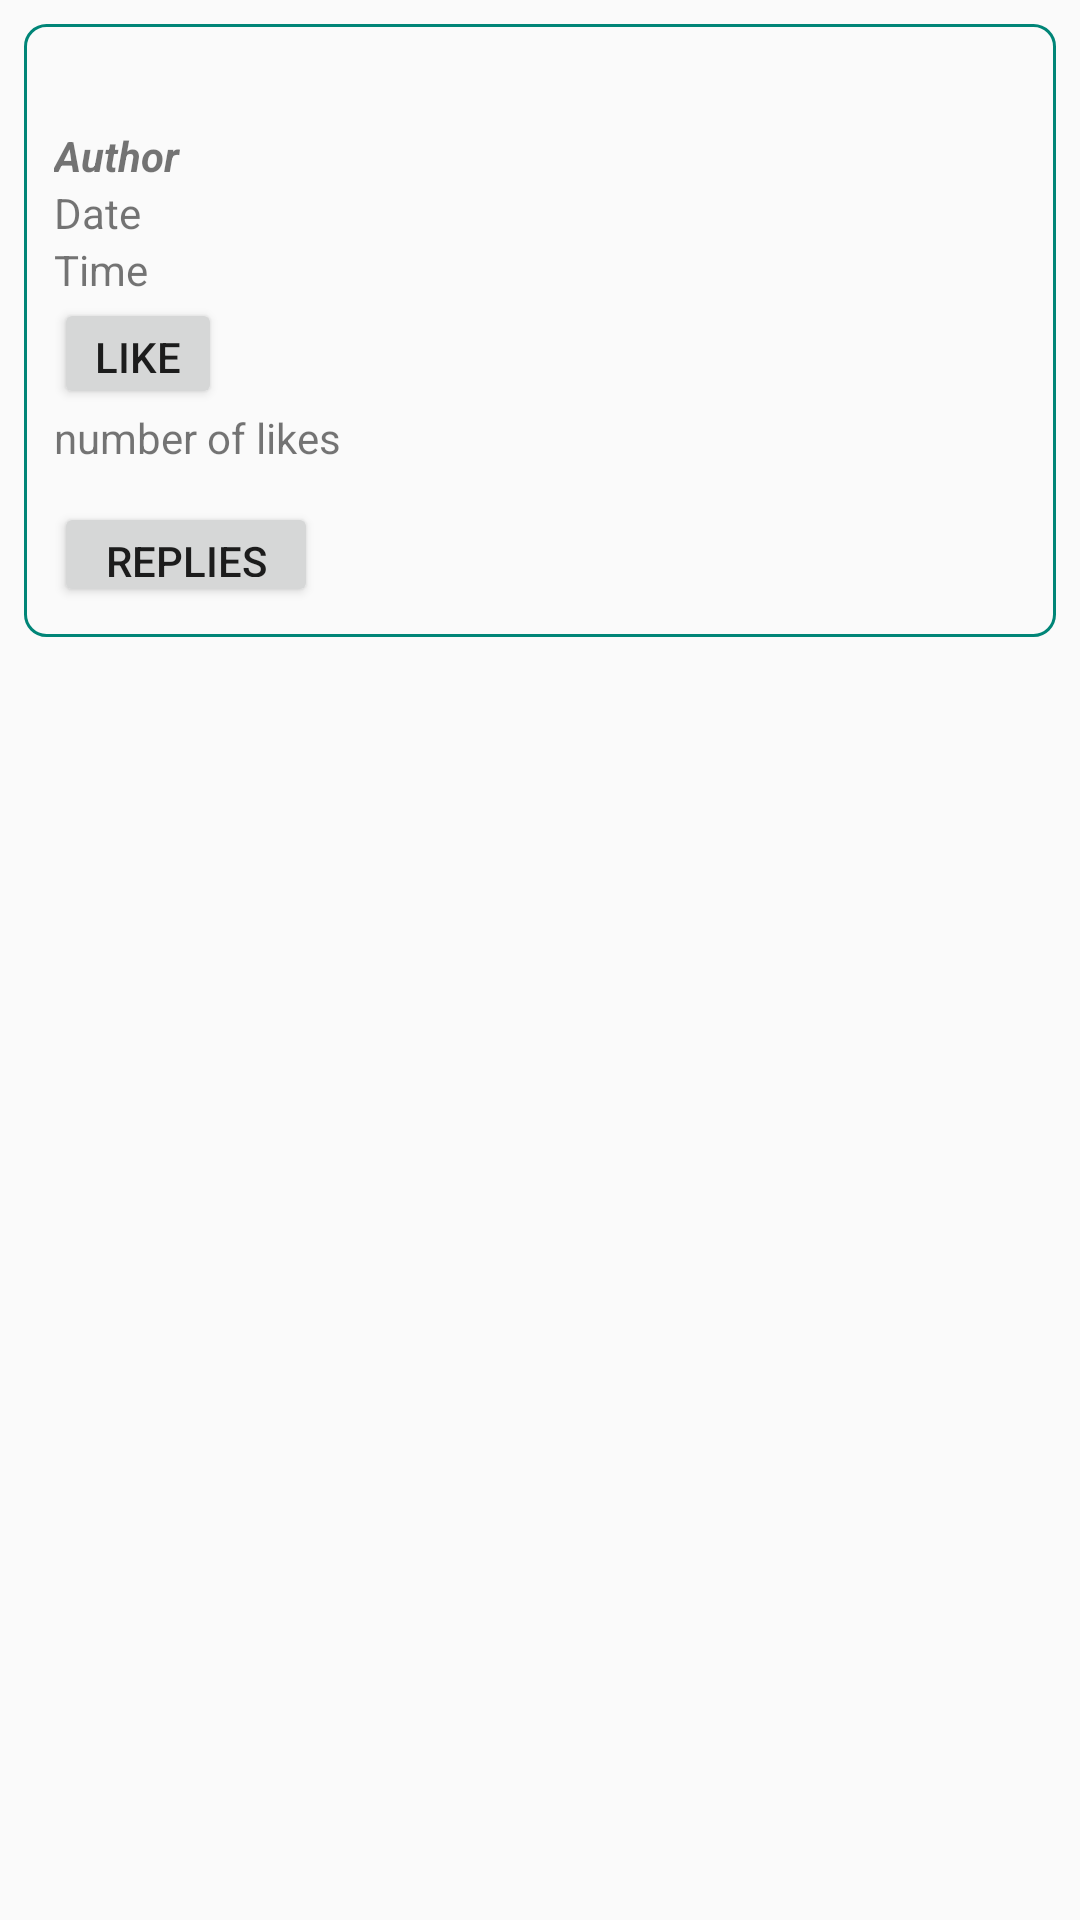

Reconstruct the res/layout file that produces this screen, plus the resources it refers to.
<!-- AndroidManifest.xml: application theme AppTheme -->
<!-- res/layout/post_template.xml -->
<?xml version="1.0" encoding="utf-8"?>
<androidx.constraintlayout.widget.ConstraintLayout xmlns:android="http://schemas.android.com/apk/res/android"
    xmlns:app="http://schemas.android.com/apk/res-auto"
    xmlns:tools="http://schemas.android.com/tools"
    android:layout_width="match_parent"
    android:layout_height="wrap_content">


    <LinearLayout
        android:layout_width="0dp"
        android:layout_height="wrap_content"
        android:layout_marginStart="8dp"
        android:layout_marginLeft="8dp"
        android:layout_marginTop="8dp"
        android:layout_marginEnd="8dp"
        android:layout_marginRight="8dp"
        android:orientation="vertical"
        app:layout_constraintEnd_toEndOf="parent"
        app:layout_constraintStart_toStartOf="parent"
        app:layout_constraintTop_toTopOf="parent"
        android:background="@drawable/custom_border">


        <TextView
            android:id="@+id/post_caption"
            android:layout_width="match_parent"
            android:layout_height="wrap_content"
            android:scaleType="centerCrop"
            android:textSize="18sp" />

        <TextView
            android:id="@+id/post_author"
            android:layout_width="match_parent"
            android:layout_height="wrap_content"
            android:gravity="top"
            android:text="Author"
            android:textStyle="bold|italic" />

        <TextView
            android:id="@+id/post_date"
            android:layout_width="352dp"
            android:layout_height="wrap_content"
            android:gravity="top"
            android:text="Date" />

        <TextView
            android:id="@+id/post_time"
            android:layout_width="match_parent"
            android:layout_height="wrap_content"

            android:gravity="top"
            android:text="Time" />

        <Button
            android:id="@+id/post_like_btn"
            android:layout_width="56dp"
            android:layout_height="37dp"
            android:text="Like" />

        <TextView
            android:id="@+id/post_likes"
            android:layout_width="wrap_content"
            android:layout_height="31dp"
            android:text="number of likes" />

        <Button
            android:id="@+id/post_comments"
            android:layout_width="wrap_content"
            android:layout_height="35dp"
            android:text="Replies" />


    </LinearLayout>

</androidx.constraintlayout.widget.ConstraintLayout>
<!-- resources referenced by this layout -->
<resources>
  <!-- drawable custom_border (drawable-v24) -->
  <?xml version="1.0" encoding="utf-8"?>
  <shape xmlns:android="http://schemas.android.com/apk/res/android"
      android:shape="rectangle">
      <corners android:radius="7dp" />
      <padding android:left="10dp"
          android:right="10dp"
          android:top="10dp"
          android:bottom="10dp"/>
      <stroke android:width="1dp" android:color="@color/colorPrimary"/>
  
  </shape>
  <style name="AppTheme" parent="Theme.AppCompat.Light.NoActionBar">
          
          <item name="colorPrimary">@color/AIblue</item>
          <item name="colorPrimaryDark">@color/AIblue</item>
          <item name="colorAccent">@color/colorAccent</item>
      </style>
  <color name="colorPrimary">#008577</color>
  <color name="AIblue">#37A5A5</color>
  <color name="colorAccent">#D81B60</color>
</resources>
